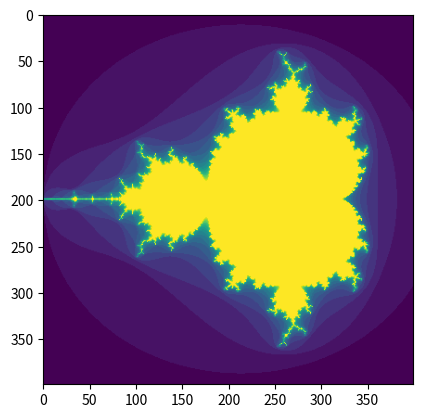

Reproduce this figure in Python.
import numpy as np
import matplotlib.pyplot as plt # todo esto

def mandelbrot ( h, w, maxit=20):
    """Image of mandelbrot"""

    y,x = np.ogrid[-1.4:1.4:h*1j, -2:0.8:w*1j]
    c=x+y*1j
    z = c
    divtime = maxit + np.zeros(z.shape, dtype=int)

    for i in range(maxit):
        z = z**2 + c
        diverge = z*np.conj(z)> 2**2
        div_now = diverge & (divtime==maxit)
        divtime[div_now] = i
        z[diverge]=2

    return divtime

#md = mandelbrot(40,40)
#print(md)
#plt.imshow(md)
#plt.show()

for i in range(4,400):
    plt.imshow(mandelbrot(i,i))
    plt.show()
